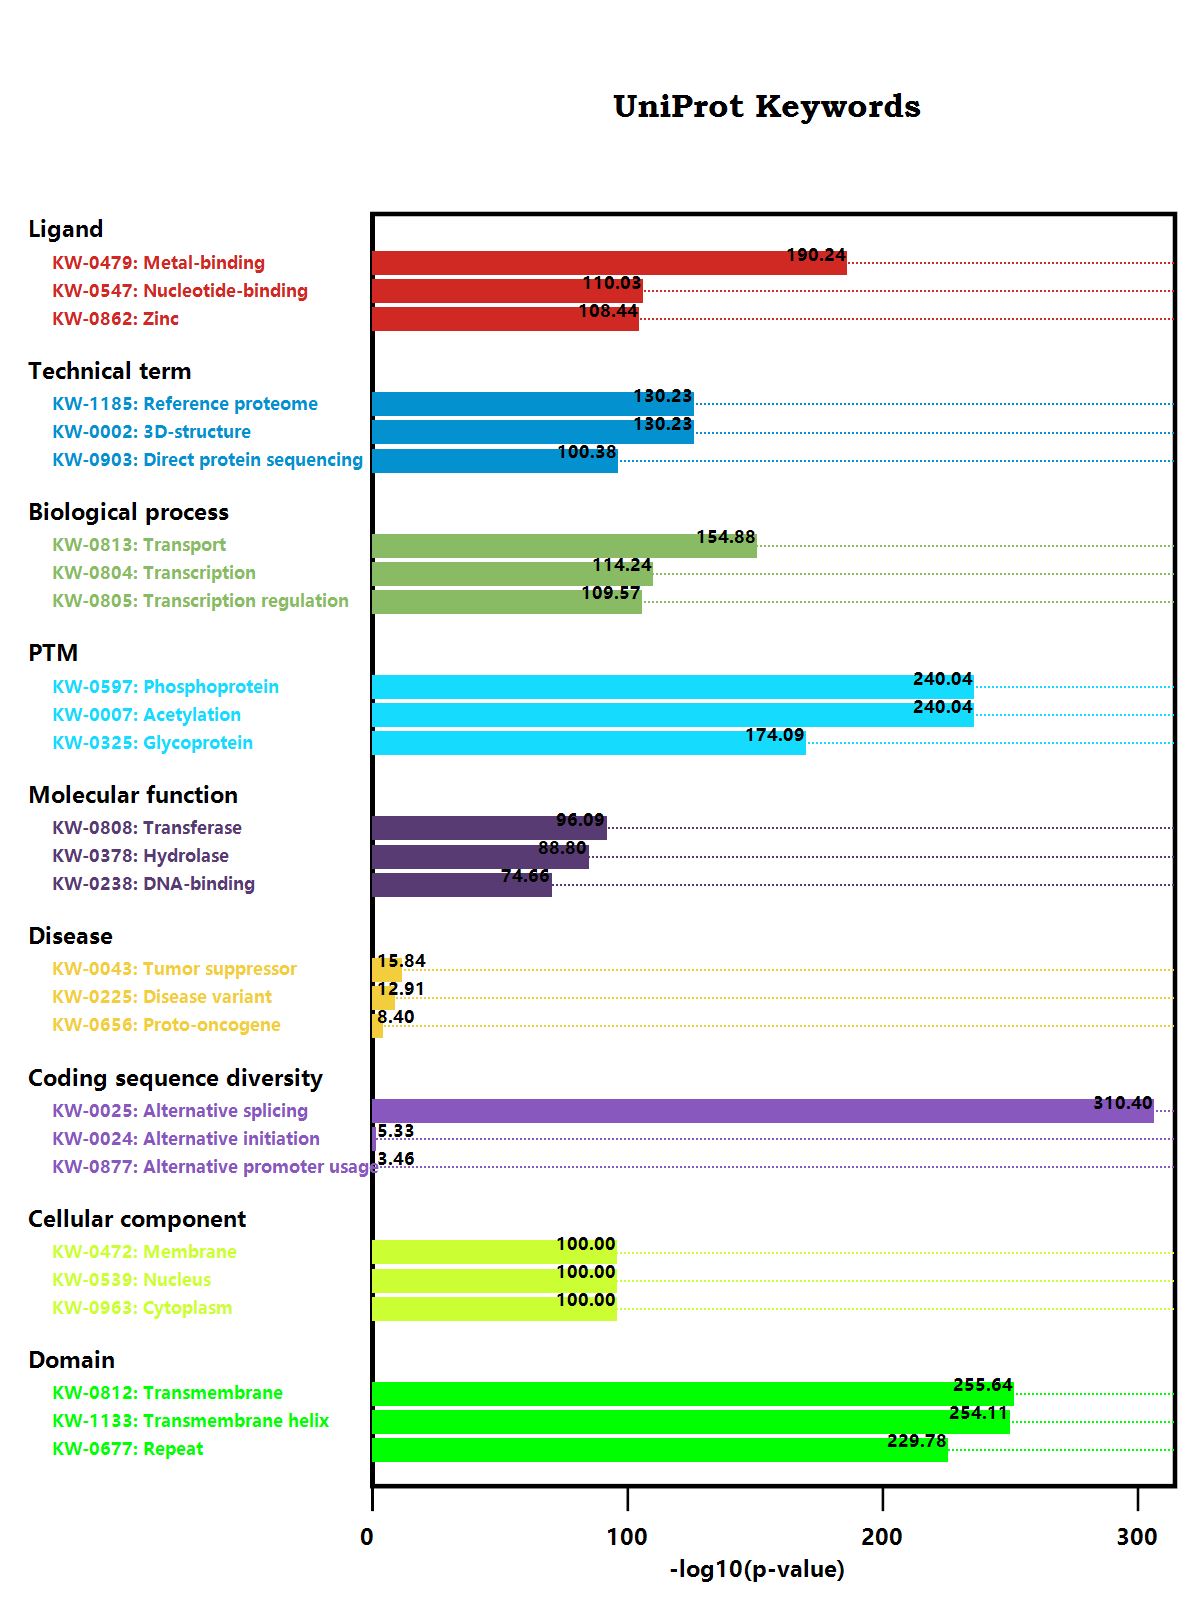

The file beside this chart, header and first rows:
, name, description, cluster, enriched, score, pvalue, FDR, geneIDs
KW-0963, Cytoplasm, Cytoplasm, 4867, 740/2449, 0.152, 0, 0, ENSMUSG00000025916;ENSMUSG00000025920;EN…
KW-0539, Nucleus, Nucleus, 4613, 667/2522, 0.1446, 0, 0, ENSMUSG00000025902;ENSMUSG00000025920;EN…
KW-0597, Phosphoprotein, Phosphoprotein, 7452, 1100/2089, 0.1476, 0, 0, ENSMUSG00000025920;ENSMUSG00000041859;EN…
KW-1185, Reference proteome, Reference proteome, 16619, 2284/905, 0.1374, 0, 0, ENSMUSG00000025902;ENSMUSG00000025916;EN…
KW-0472, Membrane, Membrane, 6250, 849/2340, 0.1358, 0, 0, ENSMUSG00000041779;ENSMUSG00000026156;EN…
KW-0025, Alternative splicing, Alternative splicing, 4731, 656/2533, 0.1387, 3.97399E-311, 0, ENSMUSG00000025902;ENSMUSG00000025916;EN…
KW-0812, Transmembrane, Transmembrane, 4334, 569/2620, 0.1313, 2.31566E-256, 0, ENSMUSG00000041779;ENSMUSG00000026156;EN…
KW-1133, Transmembrane helix, Transmembrane helix, 4313, 566/2623, 0.1312, 7.67573E-255, 0, ENSMUSG00000041779;ENSMUSG00000026156;EN…
KW-0007, Acetylation, Acetylation, 3012, 473/2716, 0.157, 9.13907E-241, 0, ENSMUSG00000041859;ENSMUSG00000025980;EN…
KW-0677, Repeat, Repeat, 3891, 513/2676, 0.1318, 1.66122E-230, 0, ENSMUSG00000025916;ENSMUSG00000025920;EN…
KW-0479, Metal-binding, Metal-binding, 3031, 416/2773, 0.1372, 5.79222E-191, 0, ENSMUSG00000026156;ENSMUSG00000026155;EN…
KW-0325, Glycoprotein, Glycoprotein, 3804, 438/2751, 0.1151, 8.06993E-175, 0, ENSMUSG00000041859;ENSMUSG00000041779;EN…
KW-1003, Cell membrane, Cell membrane, 2853, 368/2821, 0.129, 2.78215E-160, 0, ENSMUSG00000026155;ENSMUSG00000045174;EN…
KW-0813, Transport, Transport, 1867, 303/2886, 0.1623, 1.30998E-155, 0, ENSMUSG00000025920;ENSMUSG00000041779;EN…
KW-0732, Signal, Signal, 3107, 358/2831, 0.1152, 6.548E-142, 0, ENSMUSG00000026141;ENSMUSG00000026085;EN…
KW-0832, Ubl conjugation, Ubl conjugation, 2158, 297/2892, 0.1376, 2.46947E-135, 0, ENSMUSG00000079658;ENSMUSG00000042197;EN…
KW-1015, Disulfide bond, Disulfide bond, 3093, 346/2843, 0.1119, 1.55462E-133, 0, ENSMUSG00000026141;ENSMUSG00000026112;EN…
KW-0002, 3D-structure, 3D-structure, 2063, 286/2903, 0.1386, 5.89431E-131, 0, ENSMUSG00000025902;ENSMUSG00000025920;EN…
KW-0804, Transcription, Transcription, 1873, 255/2934, 0.1361, 5.73172E-115, 0, ENSMUSG00000025902;ENSMUSG00000079658;EN…
KW-0547, Nucleotide-binding, Nucleotide-binding, 1593, 233/2956, 0.1463, 9.25416E-111, 0, ENSMUSG00000041859;ENSMUSG00000026117;EN…
KW-0805, Transcription regulation, Transcription regulation, 1819, 246/2943, 0.1352, 2.67684E-110, 0, ENSMUSG00000025902;ENSMUSG00000079658;EN…
KW-0862, Zinc, Zinc, 1792, 243/2946, 0.1356, 3.6305E-109, 0, ENSMUSG00000026155;ENSMUSG00000042197;EN…
KW-0903, Direct protein sequencing, Direct protein sequencing, 1540, 218/2971, 0.1416, 4.15812E-101, 0, ENSMUSG00000025980;ENSMUSG00000073676;EN…
KW-0808, Transferase, Transferase, 1562, 214/2975, 0.137, 8.07524E-97, 0, ENSMUSG00000026156;ENSMUSG00000042197;EN…
KW-0175, Coiled coil, Coiled coil, 1884, 232/2957, 0.1231, 1.71188E-96, 0, ENSMUSG00000051985;ENSMUSG00000026394;EN…
KW-1017, Isopeptide bond, Isopeptide bond, 1477, 207/2982, 0.1401, 2.86304E-95, 0, ENSMUSG00000042197;ENSMUSG00000026117;EN…
KW-0496, Mitochondrion, Mitochondrion, 1153, 182/3007, 0.1578, 2.65498E-91, 0, ENSMUSG00000025980;ENSMUSG00000073676;EN…
KW-0378, Hydrolase, Hydrolase, 1446, 198/2991, 0.1369, 1.57553E-89, 0, ENSMUSG00000041859;ENSMUSG00000026085;EN…
KW-0206, Cytoskeleton, Cytoskeleton, 1239, 182/3007, 0.1469, 9.79898E-87, 0, ENSMUSG00000025916;ENSMUSG00000015222;EN…
KW-0488, Methylation, Methylation, 940, 162/3027, 0.1723, 2.67819E-86, 0, ENSMUSG00000042197;ENSMUSG00000061816;EN…
KW-0067, ATP-binding, ATP-binding, 1217, 175/3014, 0.1438, 4.0824E-82, 0, ENSMUSG00000041859;ENSMUSG00000026117;EN…
KW-0256, Endoplasmic reticulum, Endoplasmic reticulum, 1108, 165/3024, 0.1489, 1.86976E-79, 0, ENSMUSG00000025920;ENSMUSG00000026203;EN…
KW-0238, DNA-binding, DNA-binding, 1503, 183/3006, 0.1218, 2.21093E-75, 0, ENSMUSG00000025902;ENSMUSG00000041859;EN…
KW-0863, Zinc-finger, Zinc-finger, 1261, 163/3026, 0.1293, 1.58522E-70, 0, ENSMUSG00000026155;ENSMUSG00000042197;EN…
KW-0966, Cell projection, Cell projection, 1085, 149/3040, 0.1373, 1.24747E-67, 0, ENSMUSG00000015222;ENSMUSG00000026649;EN…
KW-0964, Secreted, Secreted, 1608, 178/3011, 0.1107, 1.33273E-67, 0, ENSMUSG00000026141;ENSMUSG00000026085;EN…
KW-0968, Cytoplasmic vesicle, Cytoplasmic vesicle, 644, 105/3084, 0.163, 3.10414E-54, 0, ENSMUSG00000003458;ENSMUSG00000038949;EN…
KW-0333, Golgi apparatus, Golgi apparatus, 834, 116/3073, 0.1391, 2.19702E-53, 0, ENSMUSG00000026156;ENSMUSG00000079445;EN…
KW-0449, Lipoprotein, Lipoprotein, 803, 109/3080, 0.1357, 2.54206E-49, 0, ENSMUSG00000026201;ENSMUSG00000026203;EN…
KW-0106, Calcium, Calcium, 768, 106/3083, 0.138, 1.319E-48, 0, ENSMUSG00000050777;ENSMUSG00000039145;EN…
KW-0694, RNA-binding, RNA-binding, 616, 96/3093, 0.1558, 3.48658E-48, 0, ENSMUSG00000025920;ENSMUSG00000026248;EN…
KW-0406, Ion transport, Ion transport, 573, 93/3096, 0.1623, 4.88265E-48, 0, ENSMUSG00000047330;ENSMUSG00000050777;EN…
KW-0217, Developmental protein, Developmental protein, 994, 118/3071, 0.1187, 6.76946E-48, 0, ENSMUSG00000026141;ENSMUSG00000040629;EN…
KW-0675, Receptor, Receptor, 1125, 118/3071, 0.1049, 5.2827E-43, 0, ENSMUSG00000048480;ENSMUSG00000064272;EN…
KW-0653, Protein transport, Protein transport, 589, 88/3101, 0.1494, 5.42877E-43, 0, ENSMUSG00000041779;ENSMUSG00000026577;EN…
KW-0460, Magnesium, Magnesium, 530, 84/3105, 0.1585, 7.94643E-43, 0, ENSMUSG00000026277;ENSMUSG00000009772;EN…
KW-0418, Kinase, Kinase, 558, 85/3104, 0.1523, 3.80453E-42, 0, ENSMUSG00000026117;ENSMUSG00000026201;EN…
KW-0809, Transit peptide, Transit peptide, 518, 81/3108, 0.1564, 5.73847E-41, 0, ENSMUSG00000025980;ENSMUSG00000026248;EN…
KW-0678, Repressor, Repressor, 553, 81/3108, 0.1465, 3.96434E-39, 0, ENSMUSG00000070643;ENSMUSG00000027201;EN…
KW-0221, Differentiation, Differentiation, 724, 91/3098, 0.1257, 5.33736E-39, 0, ENSMUSG00000026141;ENSMUSG00000070643;EN…
KW-0131, Cell cycle, Cell cycle, 622, 84/3105, 0.135, 3.59246E-38, 0, ENSMUSG00000041859;ENSMUSG00000026088;EN…
KW-0999, Mitochondrion inner membrane, Mitochondrion inner membrane, 296, 61/3128, 0.2061, 3.98386E-37, 0, ENSMUSG00000026500;ENSMUSG00000026798;EN…
KW-0010, Activator, Activator, 657, 83/3106, 0.1263, 7.71643E-36, 0, ENSMUSG00000025902;ENSMUSG00000026686;EN…
KW-0770, Synapse, Synapse, 478, 72/3117, 0.1506, 1.21641E-35, 0, ENSMUSG00000026849;ENSMUSG00000051730;EN…
KW-0227, DNA damage, DNA damage, 374, 64/3125, 0.1711, 1.07512E-34, 0, ENSMUSG00000040865;ENSMUSG00000069495;EN…
KW-0833, Ubl conjugation pathway, Ubl conjugation pathway, 631, 80/3109, 0.1268, 1.0798E-34, 0, ENSMUSG00000079658;ENSMUSG00000042197;EN…
KW-0443, Lipid metabolism, Lipid metabolism, 526, 72/3117, 0.1369, 2.92355E-33, 0, ENSMUSG00000012187;ENSMUSG00000026456;EN…
KW-0560, Oxidoreductase, Oxidoreductase, 505, 69/3120, 0.1366, 6.80209E-32, 0, ENSMUSG00000026456;ENSMUSG00000026687;EN…
KW-0967, Endosome, Endosome, 572, 72/3117, 0.1259, 3.40173E-31, 0, ENSMUSG00000026088;ENSMUSG00000026867;EN…
KW-0053, Apoptosis, Apoptosis, 480, 65/3124, 0.1354, 6.22379E-30, 0, ENSMUSG00000026285;ENSMUSG00000009772;EN…
... 393 more rows
